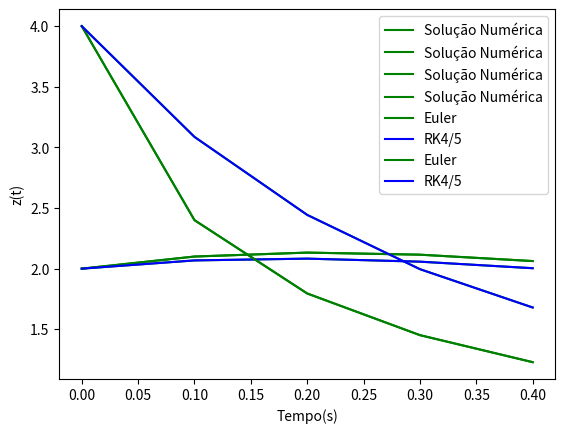

Here is the Python script that generated this plot:
# Questão 4 - Solução Numérica - Método de Euler e Runge-Kutta de 4ª Ordem:

import numpy as np 
import matplotlib.pyplot as plt 

# Método de Euler:
# Definindo as Variáveis de Entrada:

t0_euler = 0
tf_euler = 0.4
h_euler = 0.1
y0_euler = 2
z0_euler = 4
n_euler = ((tf_euler-t0_euler)/(h_euler)) + 1

# Definindo os Vetores:

t_euler = np.zeros(int(n_euler))
y_euler = np.zeros(int(n_euler))
z_euler = np.zeros(int(n_euler))

# Alimentando os vetores com as Condições Iniciais:

for i in range(int(n_euler)):
    if i == 0:
        t_euler[i] = t0_euler
        y_euler[i] = y0_euler
        z_euler[i] = z0_euler
    else: 
        t_euler[i] = i*h_euler
        y_euler[i] = 0
        z_euler[i] = 0

print('t_euler', t_euler)
print('y_euler', y_euler)
print('z_euler', z_euler)

# Definindo as funções do Sistema:

def fy_euler(t_euler, y_euler, z_euler):
    return (-2*y_euler) + (5*np.exp(-t_euler))

def fz_euler(t_euler, y_euler, z_euler):
    return (-y_euler*(z_euler**2))/(2)

# Método de Euler:

for i in range(0,int(n_euler) - 1):
    y_euler[i+1] = y_euler[i] + h_euler*fy_euler(t_euler[i], y_euler[i], z_euler[i])
    z_euler[i+1] = z_euler[i] + h_euler*fz_euler(t_euler[i], y_euler[i], z_euler[i])

print('y_euler', y_euler)
print('z_euler', z_euler)

# Plotando as soluções:

plt.plot(t_euler, y_euler, linestyle='-', color='green', label='Solução Numérica')

plt.legend()
plt.xlabel('Tempo(s)')
plt.ylabel('y(t)')
plt.grid()
plt.show()

plt.plot(t_euler, z_euler, linestyle='-', color='green', label='Solução Numérica')

plt.legend()
plt.xlabel('Tempo(s)')
plt.ylabel('z(t)')
plt.grid()
plt.show()

# Método de Runge-Kutta de 4ª Ordem:
# Definindo as Variáveis de Entrada:

t0_rk4 = 0
tf_rk4 = 0.4
h_rk4 = 0.1
y0_rk4 = 2
z0_rk4 = 4
n_rk4 = ((tf_rk4-t0_rk4)/(h_rk4)) + 1

# Definindo os Vetores:

t_rk4 = np.zeros(int(n_rk4))
y_rk4 = np.zeros(int(n_rk4))
z_rk4 = np.zeros(int(n_rk4))

# Alimentando os vetores com as Condições Iniciais:

for j in range(int(n_rk4)):
    if j == 0 :
        print('j', j)
        t_rk4[j] = t0_rk4
        y_rk4[j] = y0_rk4
        z_rk4[j] = z0_rk4
    else:
        print('j', j)
        t_rk4[j] = j*h_rk4
        y_rk4[j] = 0
        z_rk4[j] = 0

print('t_rk4', t_rk4)
print('y_rk4', y_rk4)
print('z_rk4', z_rk4)

# Definindo as fuções do Sistema:

def fy_rk4(t_rk4, y_rk4, z_rk4):
    return (-2*y_rk4) + (5*np.exp(-t_rk4))

def fz_rk4(t_rk4, y_rk4, z_rk4):
    return (-y_rk4*(z_rk4**2))/(2)

# Método de Runge-Kutta 4ª Ordem:

for j in range(0,int(n_rk4) -1):
    k1_y_rk4 = h_rk4*fy_rk4(t_rk4[j], y_rk4[j], z_rk4[j])
    k2_y_rk4 = h_rk4*fy_rk4(t_rk4[j] + h_rk4/2, y_rk4[j] + k1_y_rk4/2, z_rk4[j] + k1_y_rk4/2)
    k3_y_rk4 = h_rk4*fy_rk4(t_rk4[j] + h_rk4/2, y_rk4[j] + k2_y_rk4/2, z_rk4[j] + k2_y_rk4/2)
    k4_y_rk4 = h_rk4*fy_rk4(t_rk4[j] + h_rk4, y_rk4[j] + k3_y_rk4, z_rk4[j] + k3_y_rk4)
    y_rk4[j+1] = y_rk4[j] + (1/6)*(k1_y_rk4 + 2*k2_y_rk4 + 2*k3_y_rk4 + k4_y_rk4)
    k1_z_rk4 = h_rk4*fz_rk4(t_rk4[j], y_rk4[j], z_rk4[j])
    k2_z_rk4 = h_rk4*fz_rk4(t_rk4[j] + h_rk4/2, y_rk4[j] + k1_z_rk4/2, z_rk4[j] + k1_z_rk4/2)
    k3_z_rk4 = h_rk4*fz_rk4(t_rk4[j] + h_rk4/2, y_rk4[j] + k2_z_rk4/2, z_rk4[j] + k2_z_rk4/2)
    k4_z_rk4 = h_rk4*fz_rk4(t_rk4[j] + h_rk4, y_rk4[j] + k3_z_rk4, z_rk4[j] + k3_z_rk4)
    z_rk4[j+1] = z_rk4[j] + (1/6)*(k1_z_rk4 + 2*k2_z_rk4 + 2*k3_z_rk4 + k4_z_rk4)

print('y_rk4', y_rk4)
print('z_rk4', z_rk4)

# Plotando as Soluções:

plt.plot(t_rk4, y_rk4, linestyle='-', color='green', label='Solução Numérica')

plt.legend()
plt.xlabel('Tempo(s)')
plt.ylabel('y(t)')
plt.grid()
plt.show()

plt.plot(t_rk4, z_rk4, linestyle='-', color='green', label='Solução Numérica')

plt.legend()
plt.xlabel('Tempo(s)')
plt.ylabel('z(t)')
plt.grid()
plt.show()

# Comparando as soluções:

plt.plot(t_euler, y_euler, linestyle='-', color='green', label='Euler')
plt.plot(t_rk4, y_rk4, linestyle='-', color='blue', label='RK4/5')

plt.legend()
plt.xlabel('Tempo(s)')
plt.ylabel('y(t)')
plt.grid()
plt.show()

plt.plot(t_euler, z_euler, linestyle='-', color='green', label='Euler')
plt.plot(t_rk4, z_rk4, linestyle='-', color='blue', label='RK4/5')

plt.legend()
plt.xlabel('Tempo(s)')
plt.ylabel('z(t)')
plt.grid()
plt.show()